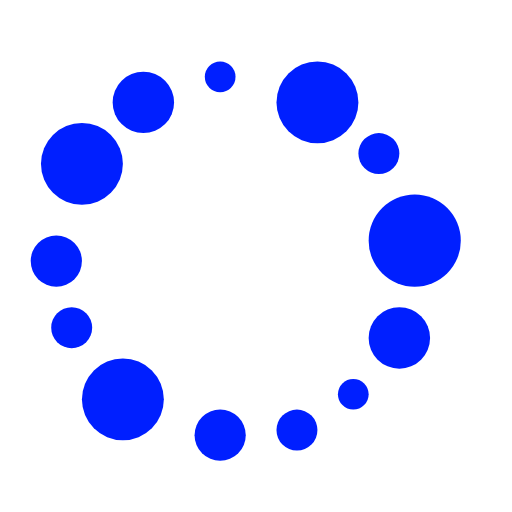
t = 0.00 s
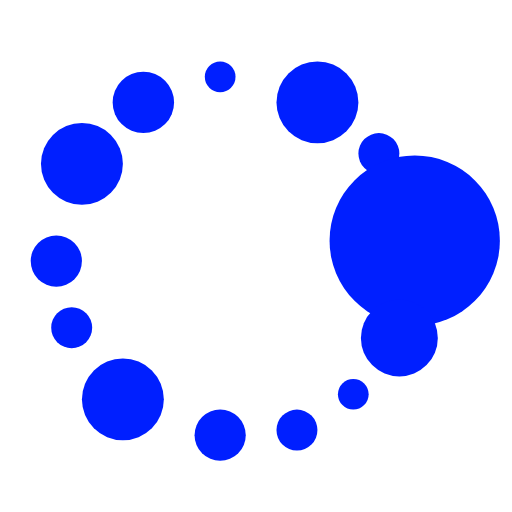
t = 0.64 s
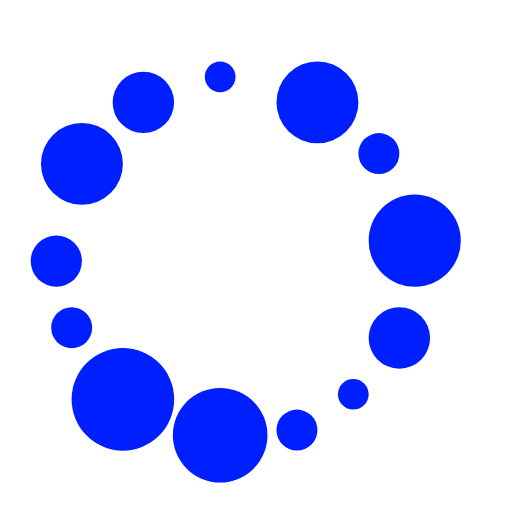
t = 1.24 s
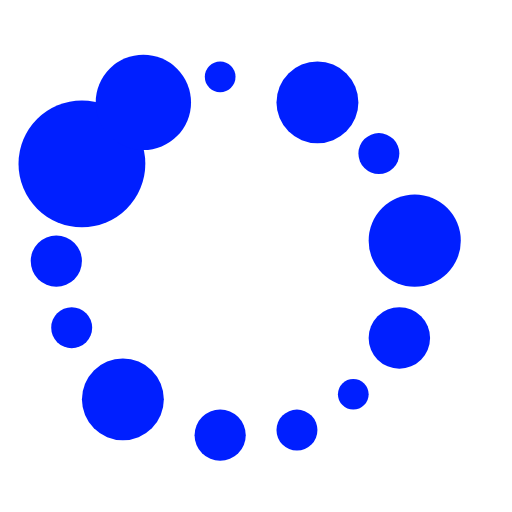
t = 1.89 s
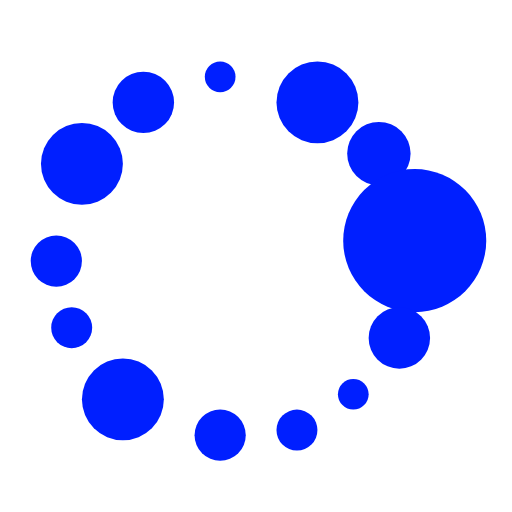
t = 2.54 s
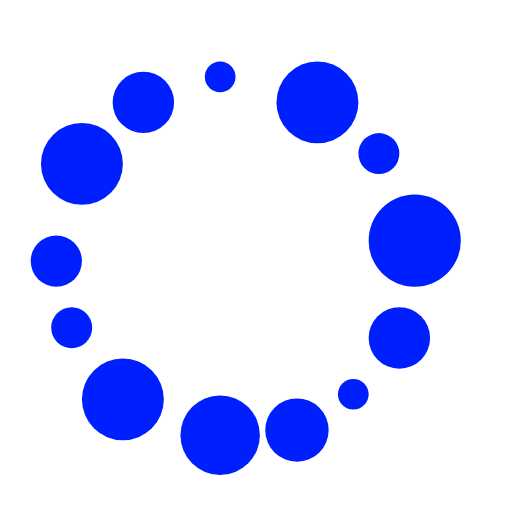
t = 3.14 s

The animated SVG that drew these frames (rendered in a browser with its animation timeline set to each time). Animation: 13 SMIL elements (animate=13); one cycle of 3.80 s, repeats indefinitely.

<?xml version="1.0" encoding="utf-8"?>
<!DOCTYPE svg PUBLIC "-//W3C//DTD SVG 1.1//EN" "http://www.w3.org/Graphics/SVG/1.1/DTD/svg11.ddt">
<svg
        xmlns:dc="http://purl.org/dc/elements/1.1/"
        xmlns:cc="http://creativecommons.org/ns#"
        xmlns:rdf="http://www.w3.org/1999/02/22-rdf-syntax-ns#"
        xmlns:svg="http://www.w3.org/2000/svg"
        xmlns="http://www.w3.org/2000/svg"
        xmlns:xlink="http://www.w3.org/1999/xlink"
        xmlns:sodipodi="http://sodipodi.sourceforge.net/DTD/sodipodi-0.dtd"
        xmlns:inkscape="http://www.inkscape.org/namespaces/inkscape"
        preserveAspectRatio="xMinYMin"
        viewBox="0 0 50 50"
        id="svg2"
        version="1.1"
        inkscape:version="0.48.0 r9654"
        sodipodi:docname="namesvg.svg">
    <circle cx="21.5" cy="7.5" r="1.5" fill="#001FFF">
        <animate repeatCount="indefinite" dur="2s" begin="0s"
                 values="1.5; 3; 1.5; 1.5; 1.5; 1.5; 1.5; 1.5; 1.5; 1.5; 1.5; 1.5; 1.5" attributeType="XML"
                 attributeName="r"/>
    </circle>
    <circle cx="31" cy="10" r="4" fill="#001FFF">
        <animate repeatCount="indefinite" dur="2s" begin="0.15s" values="4; 8; 4; 4; 4; 4; 4; 4; 4; 4; 4; 4; 4"
                 attributeType="XML" attributeName="r"/>
    </circle>
    <circle cx="37" cy="15" r="2" fill="#001FFF">
        <animate repeatCount="indefinite" dur="2s" begin="0.3s" values="2; 4; 2; 2; 2; 2; 2; 2; 2; 2; 2; 2; 2"
                 attributeType="XML" attributeName="r"/>
    </circle>
    <circle cx="40.5" cy="23.5" r="4.5" fill="#001FFF">
        <animate repeatCount="indefinite" dur="2s" begin="0.45s"
                 values="4.5; 9; 4.5; 4.5; 4.5; 4.5; 4.5; 4.5; 4.5; 4.5; 4.5; 4.5; 4.5" attributeType="XML"
                 attributeName="r"/>
    </circle>
    <circle cx="39" cy="33" r="3" fill="#001FFF">
        <animate repeatCount="indefinite" dur="2s" begin="0.6s" values="3; 6; 3; 3; 3; 3; 3; 3; 3; 3; 3; 3; 3"
                 attributeType="XML" attributeName="r"/>
    </circle>
    <circle cx="34.5" cy="38.5" r="1.5" fill="#001FFF">
        <animate repeatCount="indefinite" dur="2s" begin="0.75s"
                 values="1.5; 3; 1.5; 1.5; 1.5; 1.5; 1.5; 1.5; 1.5; 1.5; 1.5; 1.5; 1.5" attributeType="XML"
                 attributeName="r"/>
    </circle>
    <circle cx="29" cy="42" r="2" fill="#001FFF">
        <animate repeatCount="indefinite" dur="2s" begin="0.9s" values="2; 4; 2; 2; 2; 2; 2; 2; 2; 2; 2; 2; 2"
                 attributeType="XML" attributeName="r"/>
    </circle>
    <circle cx="21.5" cy="42.5" r="2.5" fill="#001FFF">
        <animate repeatCount="indefinite" dur="2s" begin="1.05s"
                 values="2.5; 5; 2.5; 2.5; 2.5; 2.5; 2.5; 2.5; 2.5; 2.5; 2.5; 2.5; 2.5" attributeType="XML"
                 attributeName="r"/>
    </circle>
    <circle cx="12" cy="39" r="4" fill="#001FFF">
        <animate repeatCount="indefinite" dur="2s" begin="1.2s" values="4; 8; 4; 4; 4; 4; 4; 4; 4; 4; 4; 4; 4"
                 attributeType="XML" attributeName="r"/>
    </circle>
    <circle cx="7" cy="32" r="2" fill="#001FFF">
        <animate repeatCount="indefinite" dur="2s" begin="1.35s" values="2; 4; 2; 2; 2; 2; 2; 2; 2; 2; 2; 2; 2"
                 attributeType="XML" attributeName="r"/>
    </circle>
    <circle cx="5.5" cy="25.5" r="2.5" fill="#001FFF">
        <animate repeatCount="indefinite" dur="2s" begin="1.5s"
                 values="2.5; 5; 2.5; 2.5; 2.5; 2.5; 2.5; 2.5; 2.5; 2.5; 2.5; 2.5; 2.5" attributeType="XML"
                 attributeName="r"/>
    </circle>
    <circle cx="8" cy="16" r="4" fill="#001FFF">
        <animate repeatCount="indefinite" dur="2s" begin="1.65s" values="4; 8; 4; 4; 4; 4; 4; 4; 4; 4; 4; 4; 4"
                 attributeType="XML" attributeName="r"/>
    </circle>
    <circle cx="14" cy="10" r="3" fill="#001FFF">
        <animate repeatCount="indefinite" dur="2s" begin="1.8s" values="3; 6; 3; 3; 3; 3; 3; 3; 3; 3; 3; 3; 3"
                 attributeType="XML" attributeName="r"/>
    </circle>
</svg>
